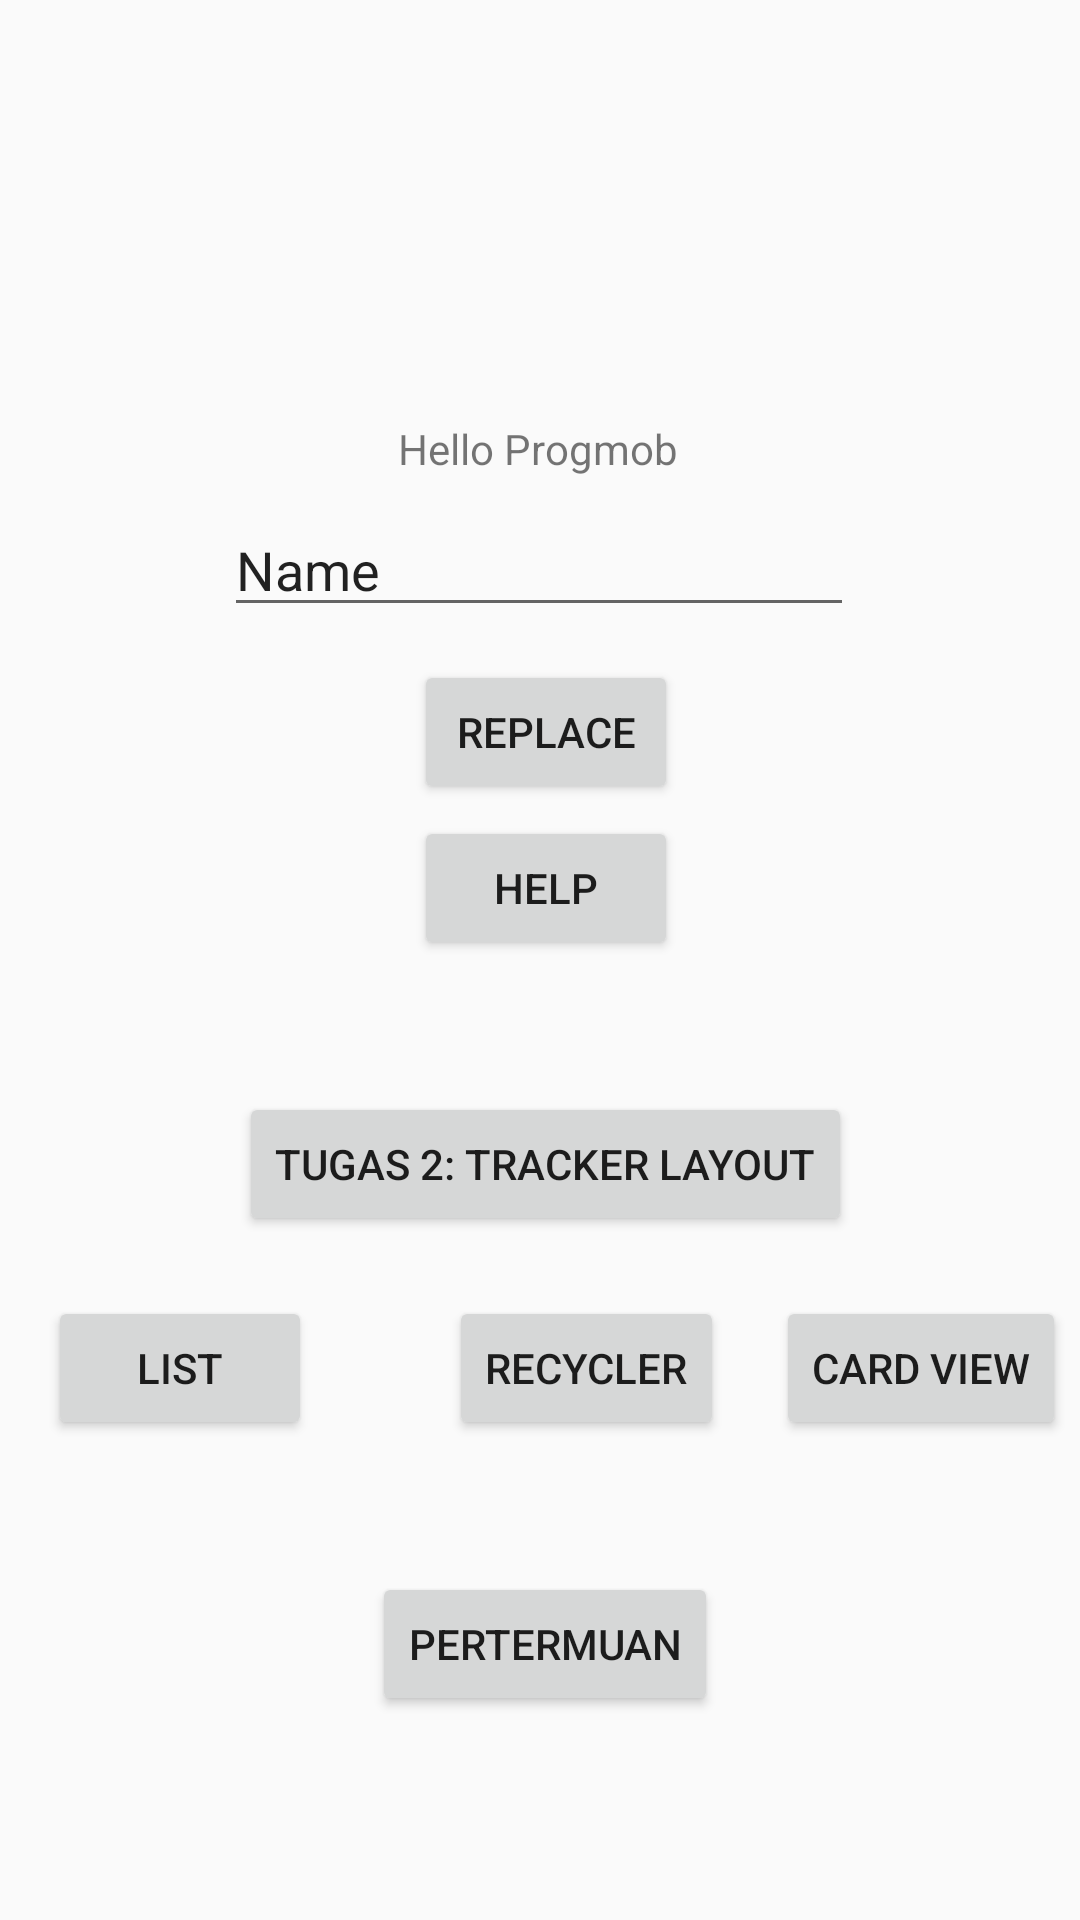

Reconstruct the res/layout file that produces this screen, plus the resources it refers to.
<!-- AndroidManifest.xml: application theme AppTheme.NoActionBar -->
<!-- res/layout/activity_main.xml -->
<?xml version="1.0" encoding="utf-8"?>
<androidx.constraintlayout.widget.ConstraintLayout xmlns:android="http://schemas.android.com/apk/res/android"
    xmlns:app="http://schemas.android.com/apk/res-auto"
    xmlns:tools="http://schemas.android.com/tools"
    android:layout_width="match_parent"
    android:layout_height="match_parent"
    tools:context=".MainActivity">

    <EditText
        android:id="@+id/editText1"
        android:layout_width="wrap_content"
        android:layout_height="wrap_content"
        android:ems="10"
        android:inputType="textPersonName"
        android:text="Name"
        app:layout_constraintBottom_toTopOf="@+id/button1"
        app:layout_constraintEnd_toEndOf="parent"
        app:layout_constraintHorizontal_bias="0.497"
        app:layout_constraintStart_toStartOf="parent"
        app:layout_constraintTop_toBottomOf="@+id/mainActivityTextView"
        app:layout_constraintVertical_bias="0.439" />

    <Button
        android:id="@+id/buttonRecycleView"
        android:layout_width="wrap_content"
        android:layout_height="wrap_content"
        android:layout_marginTop="20dp"
        android:text="Recycler"
        app:layout_constraintEnd_toEndOf="parent"
        app:layout_constraintHorizontal_bias="0.277"
        app:layout_constraintStart_toEndOf="@+id/buttonListView"
        app:layout_constraintTop_toBottomOf="@+id/btnTracker" />

    <Button
        android:id="@+id/btnTracker"
        android:layout_width="wrap_content"
        android:layout_height="wrap_content"
        android:layout_marginTop="44dp"
        android:text="Tugas 2: Tracker Layout"
        app:layout_constraintEnd_toEndOf="parent"
        app:layout_constraintHorizontal_bias="0.512"
        app:layout_constraintStart_toStartOf="parent"
        app:layout_constraintTop_toBottomOf="@+id/btnHelp" />

    <Button
        android:id="@+id/buttonListView"
        android:layout_width="wrap_content"
        android:layout_height="wrap_content"
        android:layout_marginStart="16dp"
        android:layout_marginTop="20dp"
        android:text="List"
        app:layout_constraintStart_toStartOf="parent"
        app:layout_constraintTop_toBottomOf="@+id/btnTracker" />

    <Button
        android:id="@+id/buttonCardView"
        android:layout_width="wrap_content"
        android:layout_height="wrap_content"
        android:layout_marginTop="20dp"
        android:text="Card View"
        app:layout_constraintEnd_toEndOf="parent"
        app:layout_constraintHorizontal_bias="0.79"
        app:layout_constraintStart_toEndOf="@+id/buttonRecycleView"
        app:layout_constraintTop_toBottomOf="@+id/btnTracker" />

    <Button
        android:id="@+id/button1"
        android:layout_width="wrap_content"
        android:layout_height="wrap_content"
        android:layout_marginBottom="372dp"
        android:text="Replace"
        app:layout_constraintBottom_toBottomOf="parent"
        app:layout_constraintEnd_toEndOf="parent"
        app:layout_constraintHorizontal_bias="0.507"
        app:layout_constraintStart_toStartOf="parent" />

    <TextView
        android:id="@+id/mainActivityTextView"
        android:layout_width="wrap_content"
        android:layout_height="wrap_content"
        android:layout_marginTop="140dp"
        android:text="Hello Progmob"
        app:layout_constraintHorizontal_bias="0.498"
        app:layout_constraintLeft_toLeftOf="parent"
        app:layout_constraintRight_toRightOf="parent"
        app:layout_constraintTop_toTopOf="parent" />

    <Button
        android:id="@+id/btnHelp"
        android:layout_width="wrap_content"
        android:layout_height="wrap_content"
        android:layout_marginBottom="252dp"
        android:text="Help"
        app:layout_constraintBottom_toBottomOf="parent"
        app:layout_constraintEnd_toEndOf="parent"
        app:layout_constraintHorizontal_bias="0.507"
        app:layout_constraintStart_toStartOf="parent"
        app:layout_constraintTop_toBottomOf="@+id/button1"
        app:layout_constraintVertical_bias="0.055" />

    <Button
        android:id="@+id/buttonPertemuan"
        android:layout_width="wrap_content"
        android:layout_height="wrap_content"
        android:layout_marginTop="44dp"
        android:text="Pertermuan"
        app:layout_constraintEnd_toEndOf="parent"
        app:layout_constraintHorizontal_bias="0.507"
        app:layout_constraintStart_toStartOf="parent"
        app:layout_constraintTop_toBottomOf="@+id/buttonRecycleView" />

</androidx.constraintlayout.widget.ConstraintLayout>
<!-- resources referenced by this layout -->
<resources>
  <style name="AppTheme.NoActionBar">
          <item name="windowActionBar">false</item>
          <item name="windowNoTitle">true</item>
      </style>
</resources>
